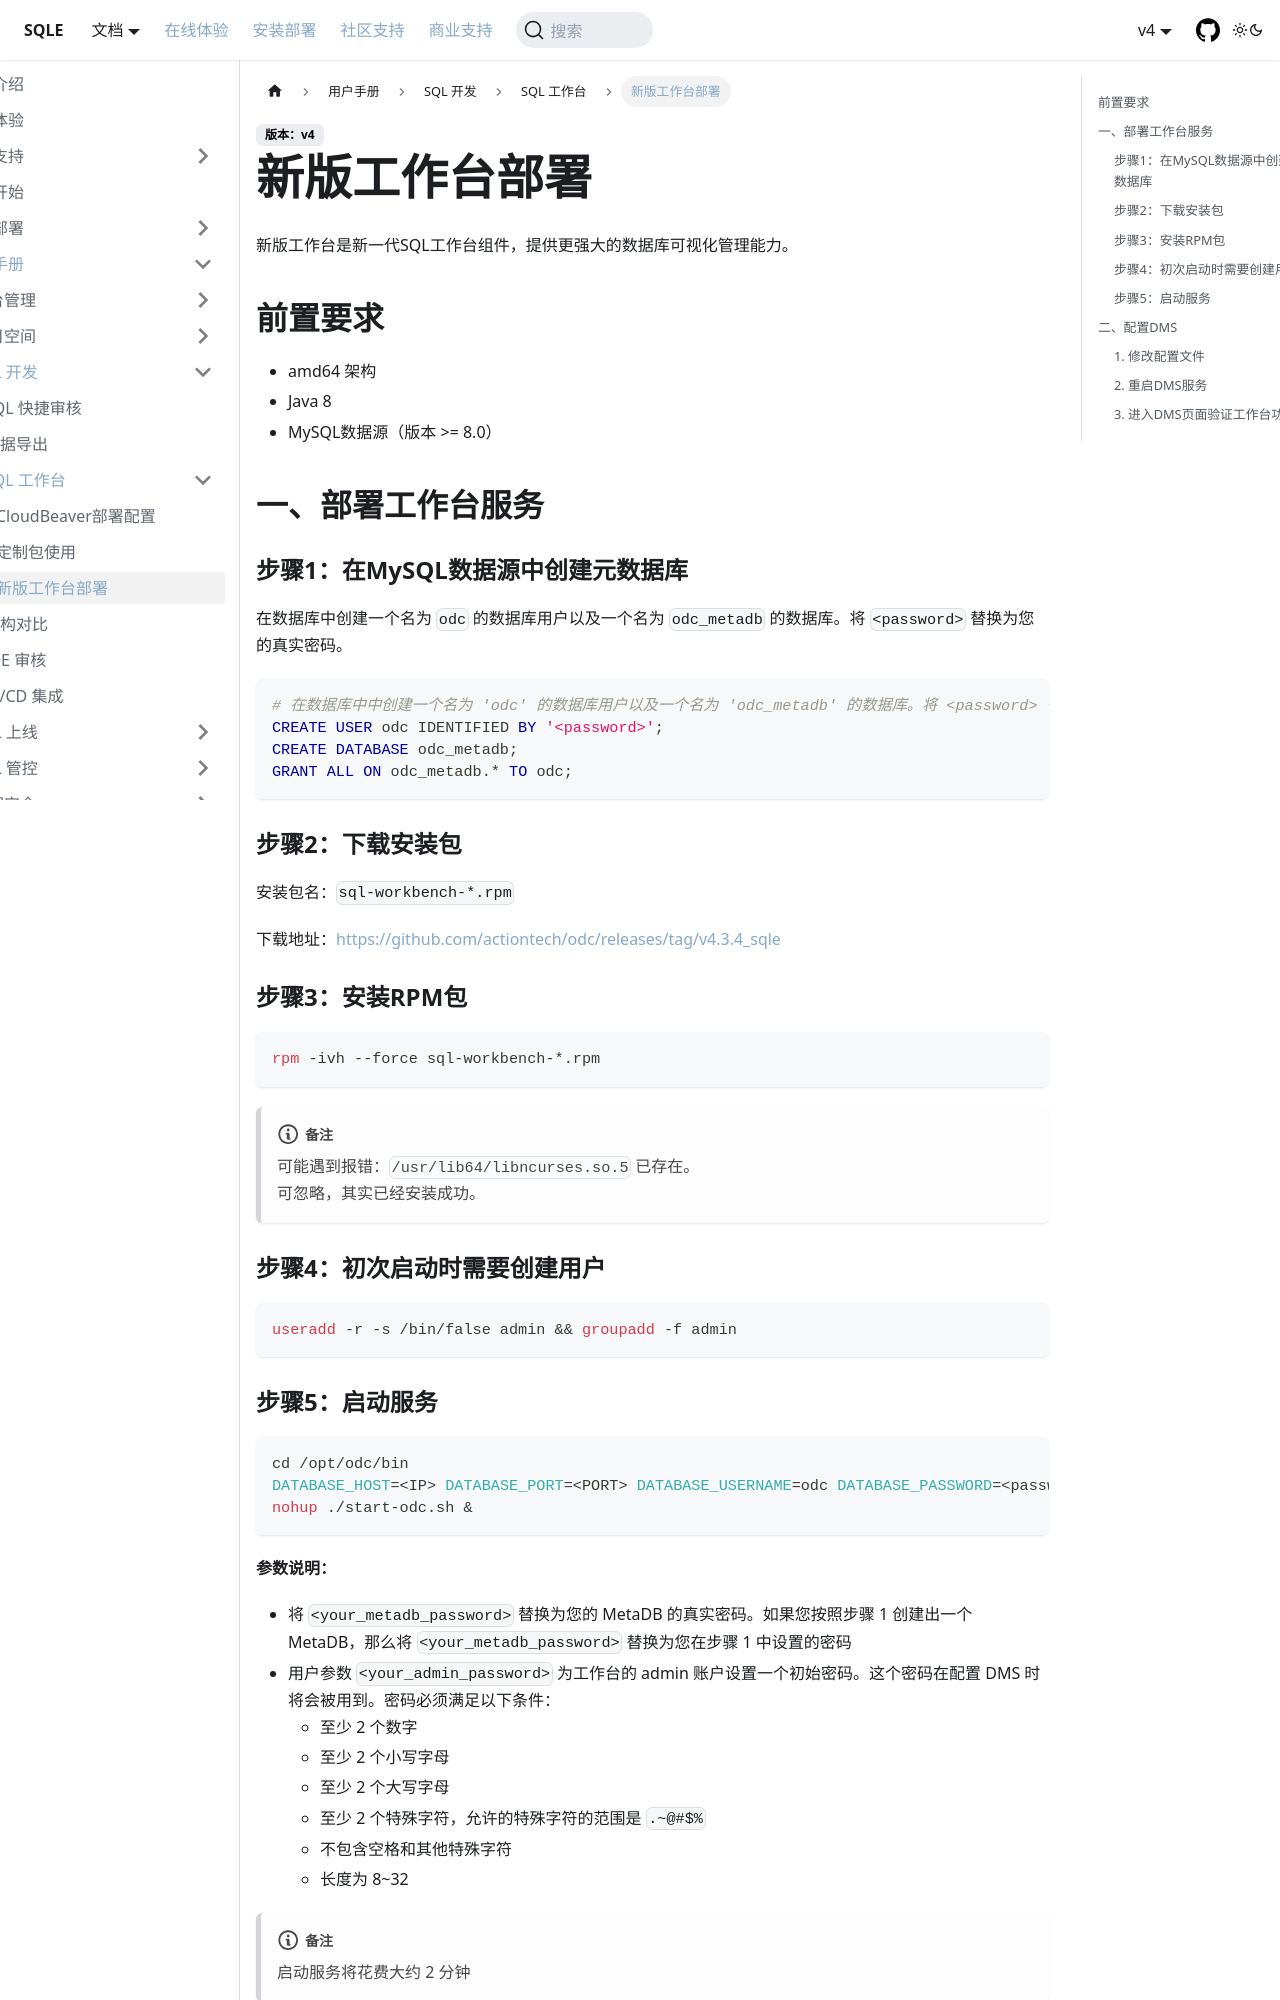

repository: actiontech/sqle-docs · page: docs/user-manual/sql-workbench/odc/deploy/index.html · generator: docusaurus

---
title: 新版工作台部署
---

# 新版工作台部署

新版工作台是新一代SQL工作台组件，提供更强大的数据库可视化管理能力。

## 前置要求

- amd64 架构
- Java 8
- MySQL数据源（版本 >= 8.0）

## 一、部署工作台服务

### 步骤1：在MySQL数据源中创建元数据库

在数据库中创建一个名为 `odc` 的数据库用户以及一个名为 `odc_metadb` 的数据库。将 `<password>` 替换为您的真实密码。

```sql
# 在数据库中中创建一个名为 'odc' 的数据库用户以及一个名为 'odc_metadb' 的数据库。将 <password> 替换为您的真实密码
CREATE USER odc IDENTIFIED BY '<password>';
CREATE DATABASE odc_metadb;
GRANT ALL ON odc_metadb.* TO odc;
```

### 步骤2：下载安装包

安装包名：`sql-workbench-*.rpm`

下载地址：https://github.com/actiontech/odc/releases/tag/v4.3.4_sqle

### 步骤3：安装RPM包

```bash
rpm -ivh --force sql-workbench-*.rpm
```

:::note
可能遇到报错：`/usr/lib64/libncurses.so.5` 已存在。  
可忽略，其实已经安装成功。
:::

### 步骤4：初次启动时需要创建用户

```bash
useradd -r -s /bin/false admin && groupadd -f admin
```
